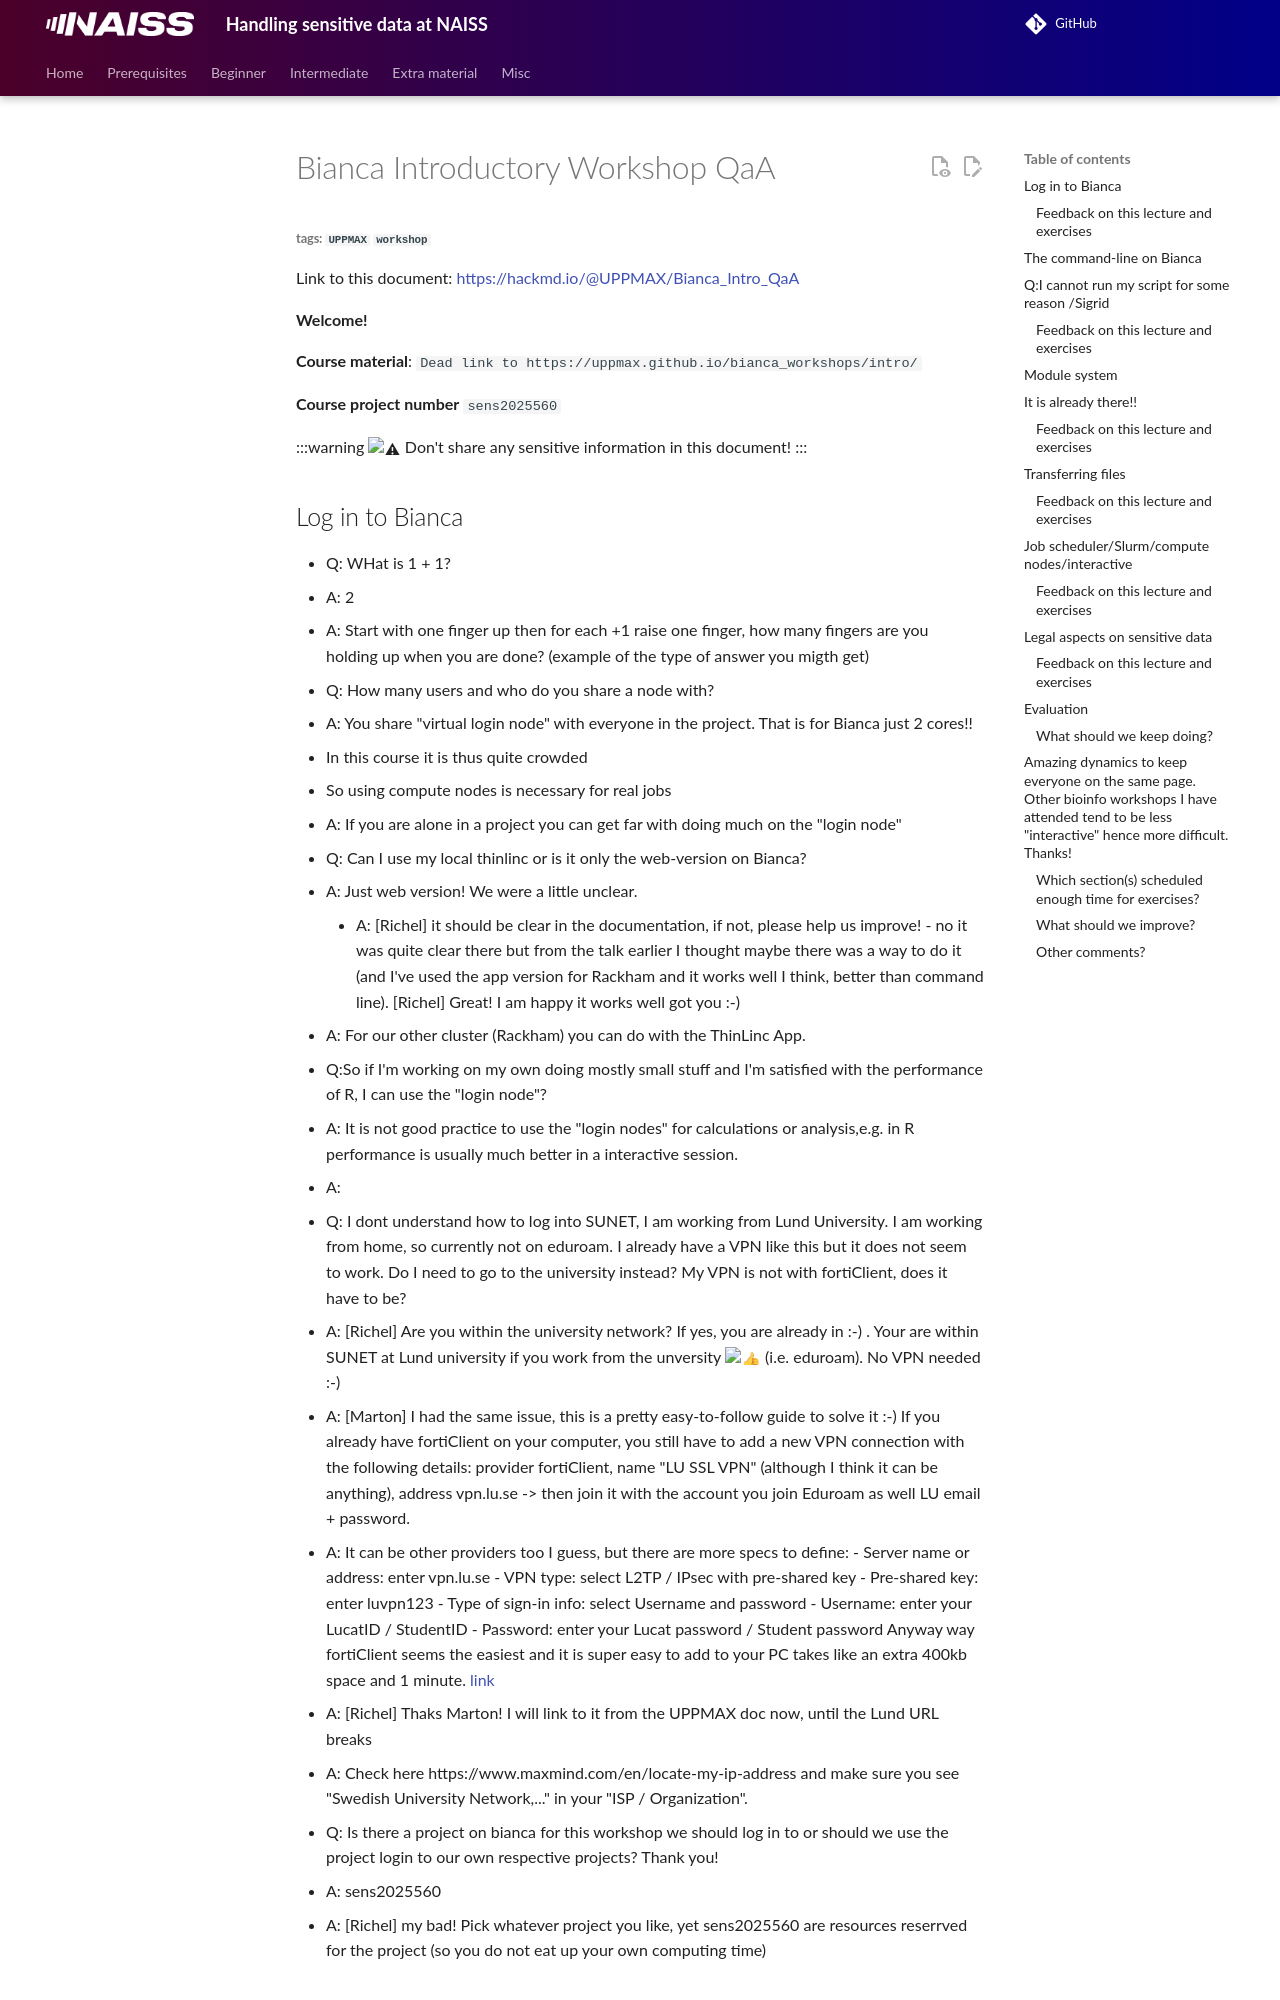

repository: UPPMAX/bianca_workshops · page: shared_documents/20240419/index.html · generator: mkdocs

---
tags:
  - lesson
  - session
---

# Bianca Introductory Workshop QaA

###### tags: `UPPMAX` `workshop`
Link to this document: <https://hackmd.io/@UPPMAX/Bianca_Intro_QaA>


**Welcome!**


**Course material**:  `Dead link to https://uppmax.github.io/bianca_workshops/intro/`

**Course project number**
``sens2025560``


:::warning
   :warning: Don't share any sensitive information in this document!
:::
